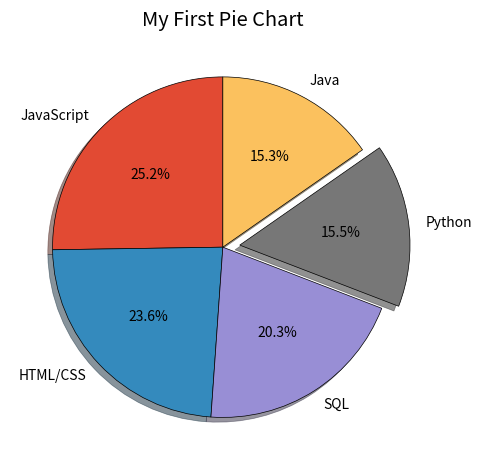

Recreate this plot in Python.
from matplotlib import pyplot as plt

plt.style.use("ggplot")

# taking just 5 datas as shown in video as much data makes the graph look congested
slices = [59219, 55466, 47544, 36443, 35917]

labels = ['JavaScript', 'HTML/CSS', 'SQL', 'Python', 'Java']
# this is used to enhance or highlight a part of the pie chart
explode = [0, 0, 0, 0.1, 0]

plt.pie(slices, labels=labels, explode=explode, shadow=True,
        startangle=90, autopct='%1.1f%%',
        wedgeprops={'edgecolor': 'black'})  # wedgeprops is used to get the outline of the pie chart which differentiates from the others


plt.title("My First Pie Chart")
plt.tight_layout()
plt.savefig('piechart')
plt.show()
